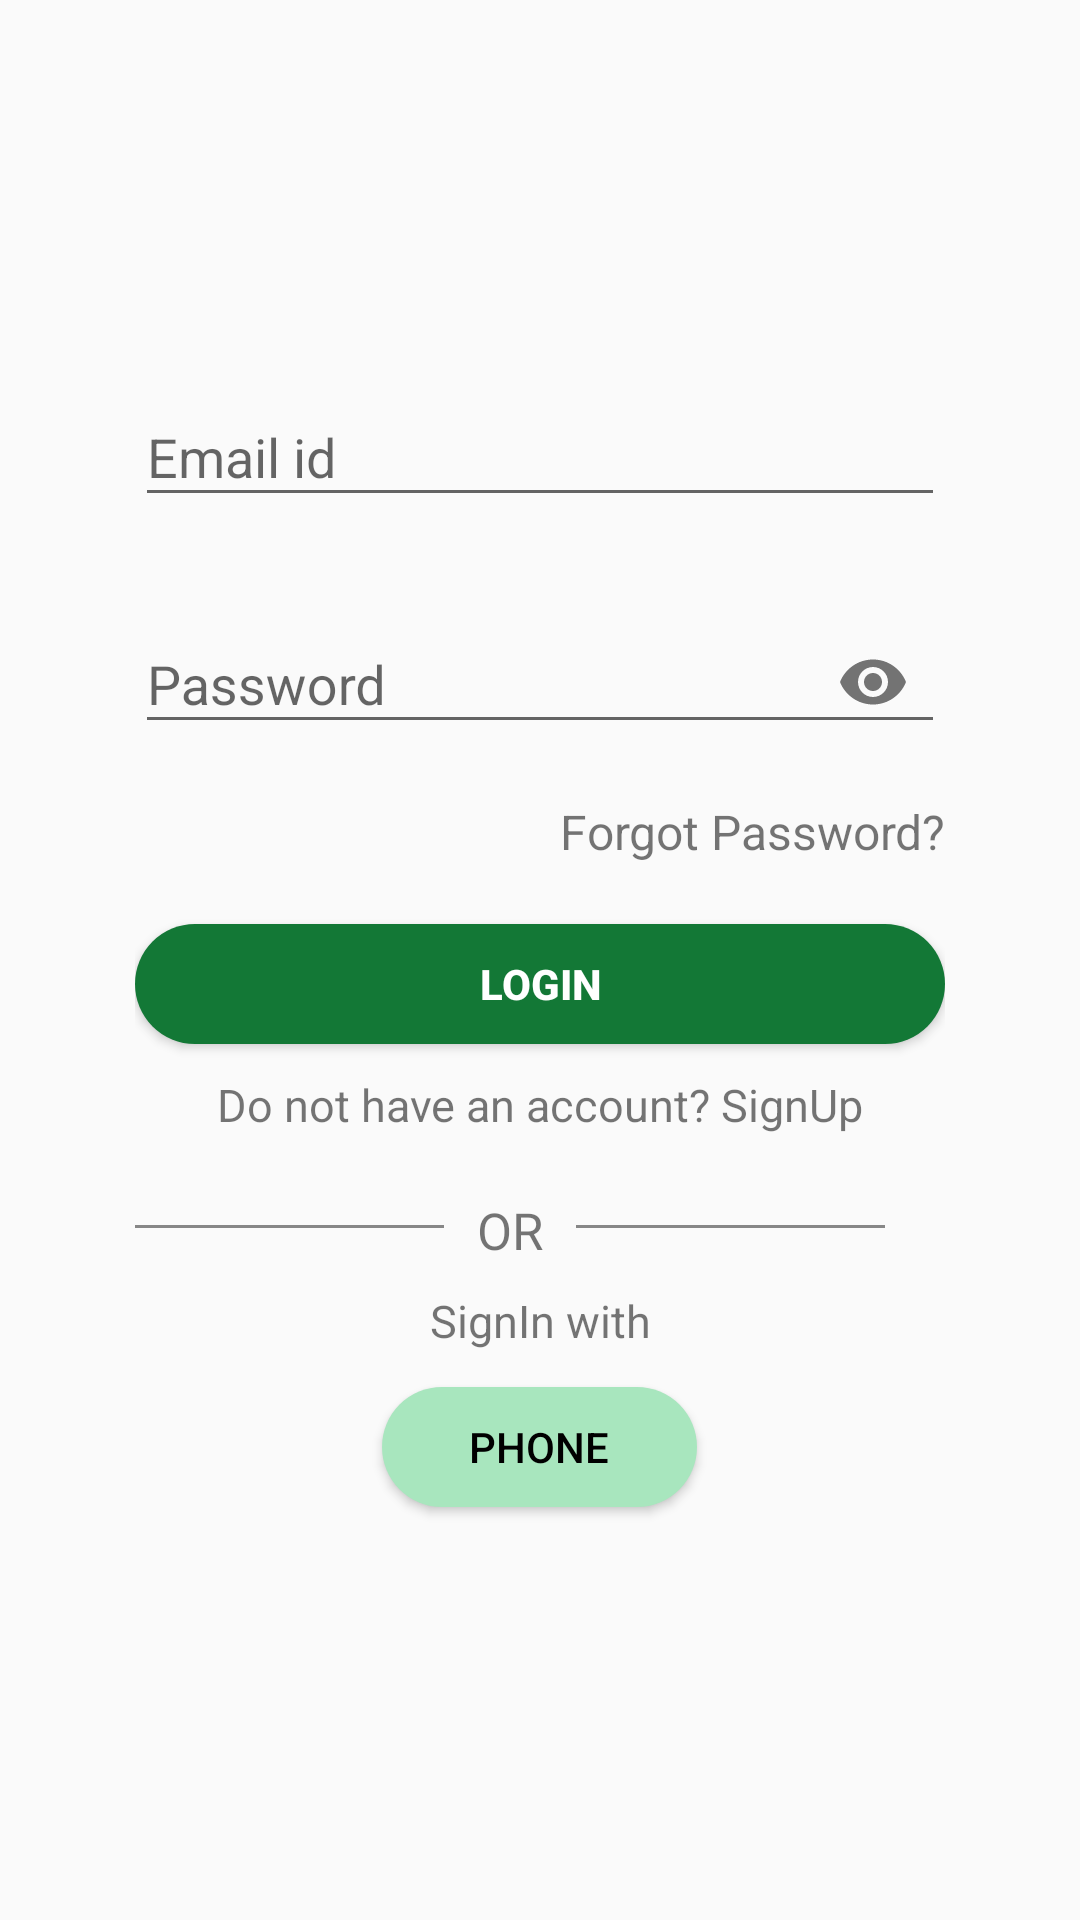

The Android layout XML behind this screen, and the referenced resources:
<!-- AndroidManifest.xml: application theme Theme.ManishProject -->
<!-- res/layout/activity_mess_login.xml -->
<?xml version="1.0" encoding="utf-8"?>
<androidx.constraintlayout.widget.ConstraintLayout xmlns:android="http://schemas.android.com/apk/res/android"
    xmlns:app="http://schemas.android.com/apk/res-auto"
    xmlns:tools="http://schemas.android.com/tools"
    android:layout_width="match_parent"
    android:layout_height="match_parent"
    tools:context=".Mess_login">

    <LinearLayout
        android:id="@+id/linearlayout"
        android:layout_width="300dp"
        android:layout_height="460dp"
        android:layout_alignParentStart="true"
        android:layout_alignParentLeft="true"
        android:layout_alignParentTop="true"
        android:layout_alignParentEnd="true"
        android:layout_alignParentRight="true"
        android:layout_alignParentBottom="true"
        android:layout_marginLeft="60dp"
        android:layout_marginTop="228dp"
        android:layout_marginRight="60dp"
        android:layout_marginBottom="228dp"
        android:orientation="vertical"
        android:padding="15dp"
        app:layout_constraintBottom_toBottomOf="parent"
        app:layout_constraintEnd_toEndOf="parent"
        app:layout_constraintStart_toStartOf="parent"
        app:layout_constraintTop_toTopOf="parent">


        <com.google.android.material.textfield.TextInputLayout
            android:id="@+id/Lemail"
            android:layout_width="match_parent"
            android:layout_height="wrap_content"
            android:layout_marginTop="15dp"
            android:paddingBottom="10dp"
            app:layout_constraintBottom_toBottomOf="parent"
            app:layout_constraintEnd_toEndOf="parent"
            app:layout_constraintHorizontal_bias="0.495"
            app:layout_constraintStart_toStartOf="parent"
            app:layout_constraintTop_toTopOf="parent"
            app:layout_constraintVertical_bias="0.306">

            <com.google.android.material.textfield.TextInputEditText
                android:layout_width="match_parent"
                android:layout_height="wrap_content"
                android:drawablePadding="10dp"
                android:hint="Email id"
                android:inputType="textEmailAddress" />
        </com.google.android.material.textfield.TextInputLayout>

        <com.google.android.material.textfield.TextInputLayout
            android:id="@+id/Lpassword"
            android:layout_width="match_parent"
            android:layout_height="wrap_content"
            android:layout_marginTop="10dp"
            android:paddingBottom="5dp"
            app:layout_constraintBottom_toBottomOf="parent"
            app:layout_constraintEnd_toEndOf="parent"
            app:layout_constraintHorizontal_bias="0.496"
            app:layout_constraintStart_toStartOf="parent"
            app:layout_constraintTop_toBottomOf="@+id/Lemail"
            app:layout_constraintVertical_bias="0.154"
            app:passwordToggleEnabled="true">

            <com.google.android.material.textfield.TextInputEditText
                android:layout_width="match_parent"
                android:layout_height="wrap_content"
                android:drawablePadding="10dp"
                android:hint="Password"
                android:inputType="textPassword" />
        </com.google.android.material.textfield.TextInputLayout>

        <TextView
            android:id="@+id/forgotpass"
            android:layout_width="match_parent"
            android:layout_height="wrap_content"
            android:layout_marginTop="10dp"
            android:gravity="end"
            android:text="Forgot Password?"
            android:textSize="16dp" />

        <Button
            android:id="@+id/button4"
            android:layout_width="match_parent"
            android:layout_height="40dp"
            android:layout_marginTop="20dp"
            android:text="Login"
            android:textStyle="bold"
            android:textColor="@color/white"
            android:background="@drawable/messbuttonstyle"
            app:layout_constraintBottom_toBottomOf="parent"
            app:layout_constraintEnd_toEndOf="parent"
            app:layout_constraintHorizontal_bias="0.498"
            app:layout_constraintStart_toStartOf="parent"
            app:layout_constraintTop_toBottomOf="@+id/Lpassword"
            app:layout_constraintVertical_bias="0.174" />

        <TextView
            android:id="@+id/textView3"
            android:layout_width="match_parent"
            android:layout_height="wrap_content"
            android:layout_gravity="center"
            android:layout_marginTop="10dp"
            android:text="Do not have an account? SignUp"
            android:textAlignment="center"
            android:textSize="15dp"
            app:layout_constraintBottom_toBottomOf="parent"
            app:layout_constraintEnd_toEndOf="parent"
            app:layout_constraintHorizontal_bias="0.498"
            app:layout_constraintStart_toStartOf="parent"
            app:layout_constraintTop_toBottomOf="@+id/button4"
            app:layout_constraintVertical_bias="0.189" />

        <LinearLayout
            android:layout_width="match_parent"
            android:layout_height="wrap_content"
            android:layout_marginTop="10dp"
            android:orientation="horizontal">

            <TableRow
                android:id="@+id/hr"
                android:layout_width="103dp"
                android:layout_height="1dp"
                android:layout_marginTop="20dp"
                android:background="#878787" />

            <TextView
                android:id="@+id/OR"
                android:layout_width="44dp"
                android:layout_height="wrap_content"
                android:layout_gravity="center"
                android:layout_marginTop="7dp"
                android:text="OR"
                android:textAlignment="center"
                android:textSize="17dp" />

            <TableRow
                android:id="@+id/dr"
                android:layout_width="103dp"
                android:layout_height="1dp"
                android:layout_marginTop="20dp"
                android:background="#878787" />

        </LinearLayout>

        <TextView
            android:id="@+id/signphone"
            android:layout_width="match_parent"
            android:layout_height="wrap_content"
            android:layout_marginTop="12dp"
            android:text="SignIn with"
            android:textAlignment="center"
            android:textSize="15dp" />

        <Button
            android:id="@+id/btnphone"
            android:layout_width="105dp"
            android:layout_height="40dp"
            android:layout_gravity="center"
            android:layout_marginTop="12dp"
            android:padding="10dp"
            android:text="Phone"
            android:drawableLeft="@drawable/baseline_phone_24"
            android:textColor="@color/black"
            android:backgroundTint="@color/messLightGreenColor"
            android:background="@drawable/messbuttonstyle"/>


    </LinearLayout>


</androidx.constraintlayout.widget.ConstraintLayout>
<!-- resources referenced by this layout -->
<resources>
  <color name="black">#FF000000</color>
  <color name="messLightGreenColor">#A8E6BE</color>
  <color name="white">#FFFFFFFF</color>
  <!-- drawable messbuttonstyle (drawable) -->
  <?xml version="1.0" encoding="utf-8"?>
  <shape xmlns:android="http://schemas.android.com/apk/res/android">
          <solid android:color="@color/messGreenColor"/>
          <corners android:radius="25dp"/>
  </shape>
  <style name="Theme.ManishProject" parent="Theme.MaterialComponents.DayNight.Bridge">
          
          <item name="colorPrimary">@color/purple_500</item>
          <item name="colorPrimaryVariant">@color/purple_700</item>
          <item name="colorOnPrimary">@color/white</item>
          
          <item name="colorSecondary">@color/teal_200</item>
          <item name="colorSecondaryVariant">@color/teal_700</item>
          <item name="colorOnSecondary">@color/black</item>
          <item name="titleTextColor">@color/white</item>
          
          <item name="android:statusBarColor">?attr/colorPrimaryVariant</item>
          
      </style>
  <color name="messGreenColor">#137836</color>
  <color name="purple_500">#FF6200EE</color>
  <color name="purple_700">#FF3700B3</color>
  <color name="teal_200">#FF03DAC5</color>
  <color name="teal_700">#FF018786</color>
</resources>
